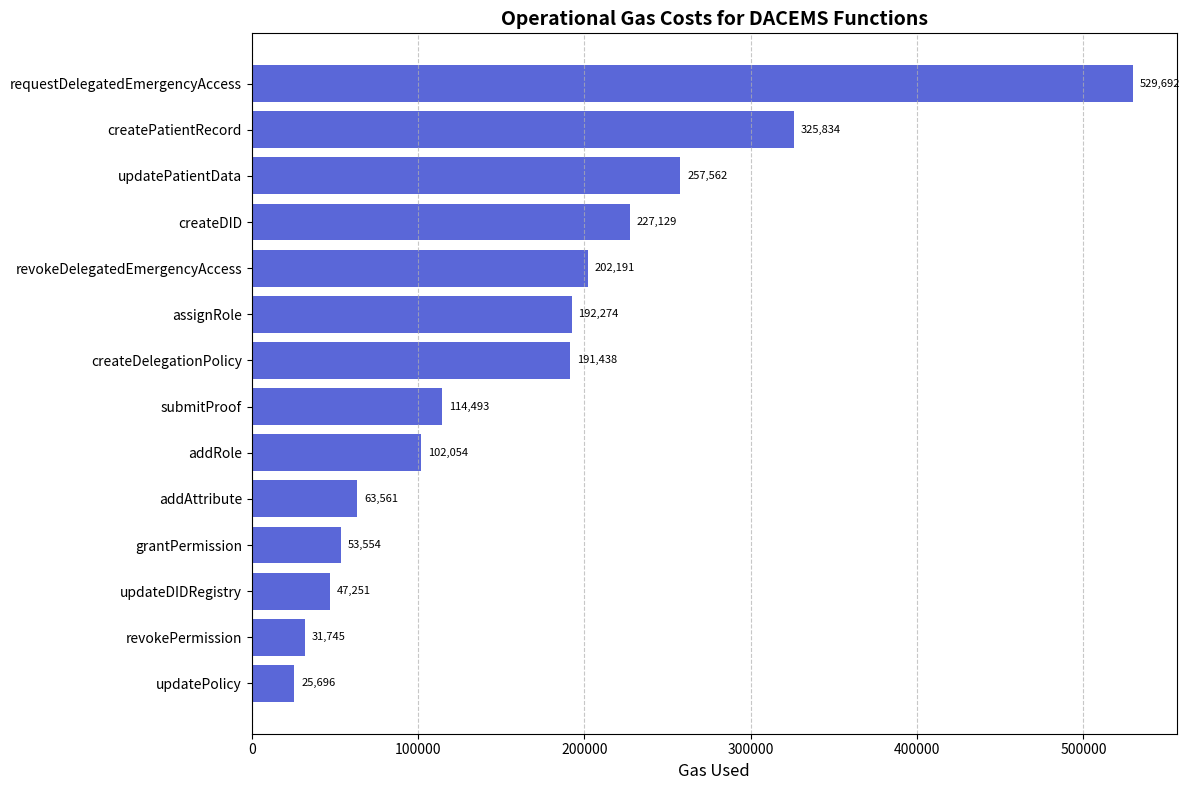

Recreate this plot in Python.
import matplotlib.pyplot as plt
import numpy as np

# Data (sorted by gas cost)
functions = [
    'requestDelegatedEmergencyAccess', 'createPatientRecord', 'updatePatientData',
    'createDID', 'revokeDelegatedEmergencyAccess', 'assignRole', 'createDelegationPolicy', 
    'submitProof', 'addRole', 'addAttribute', 'grantPermission', 
    'updateDIDRegistry', 'revokePermission', 'updatePolicy'
]
gas_costs = [
    529692, 325834, 257562, 227129, 202191, 192274, 191438, 
    114493, 102054, 63561, 53554, 47251, 31745, 25696
]

# Create horizontal bar chart
plt.figure(figsize=(12, 8))
bars = plt.barh(functions[::-1], gas_costs[::-1], color='#5A67D8')

# Annotate bars with values
for bar in bars:
    width = bar.get_width()
    plt.annotate(f'{width:,}',
                xy=(width, bar.get_y() + bar.get_height()/2),
                xytext=(5, 0),  # 5 points horizontal offset
                textcoords="offset points",
                ha='left', va='center', fontsize=8)

# Customize chart
plt.title('Operational Gas Costs for DACEMS Functions', fontsize=14, fontweight='bold')
plt.xlabel('Gas Used', fontsize=12)
plt.grid(axis='x', linestyle='--', alpha=0.7)
plt.tight_layout()

# Save figure
plt.savefig('operational_gas_costs.jpg', dpi=300, bbox_inches='tight')
plt.close()
